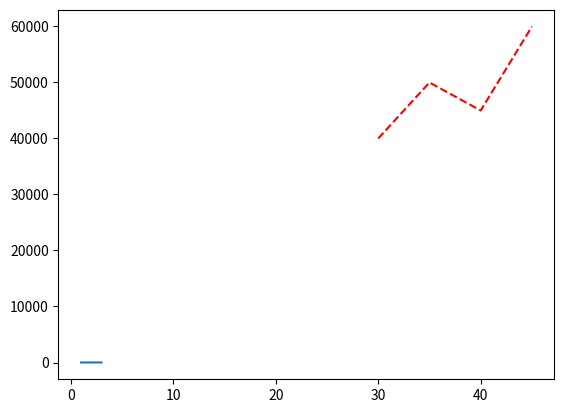

The matplotlib source for this figure: (Note: this script raises an exception after producing the figure.)
import matplotlib.pyplot as plt
plt.plot([1,2,3],[4,7,6])   #the line comes default in staright line
plt.plot([30,35,40,45],[40000,50000,45000,60000],"--",color="red")   #the line comes in dashes line
plt.plot([30,35,40,45],[40000,50000,45000,60000],"oo")   #the line comes in dot line
plt.xlabel("AGE")
plt.ylabel("INCOME")
plt.title("SAMPLE GRAPH")
plt.show()
